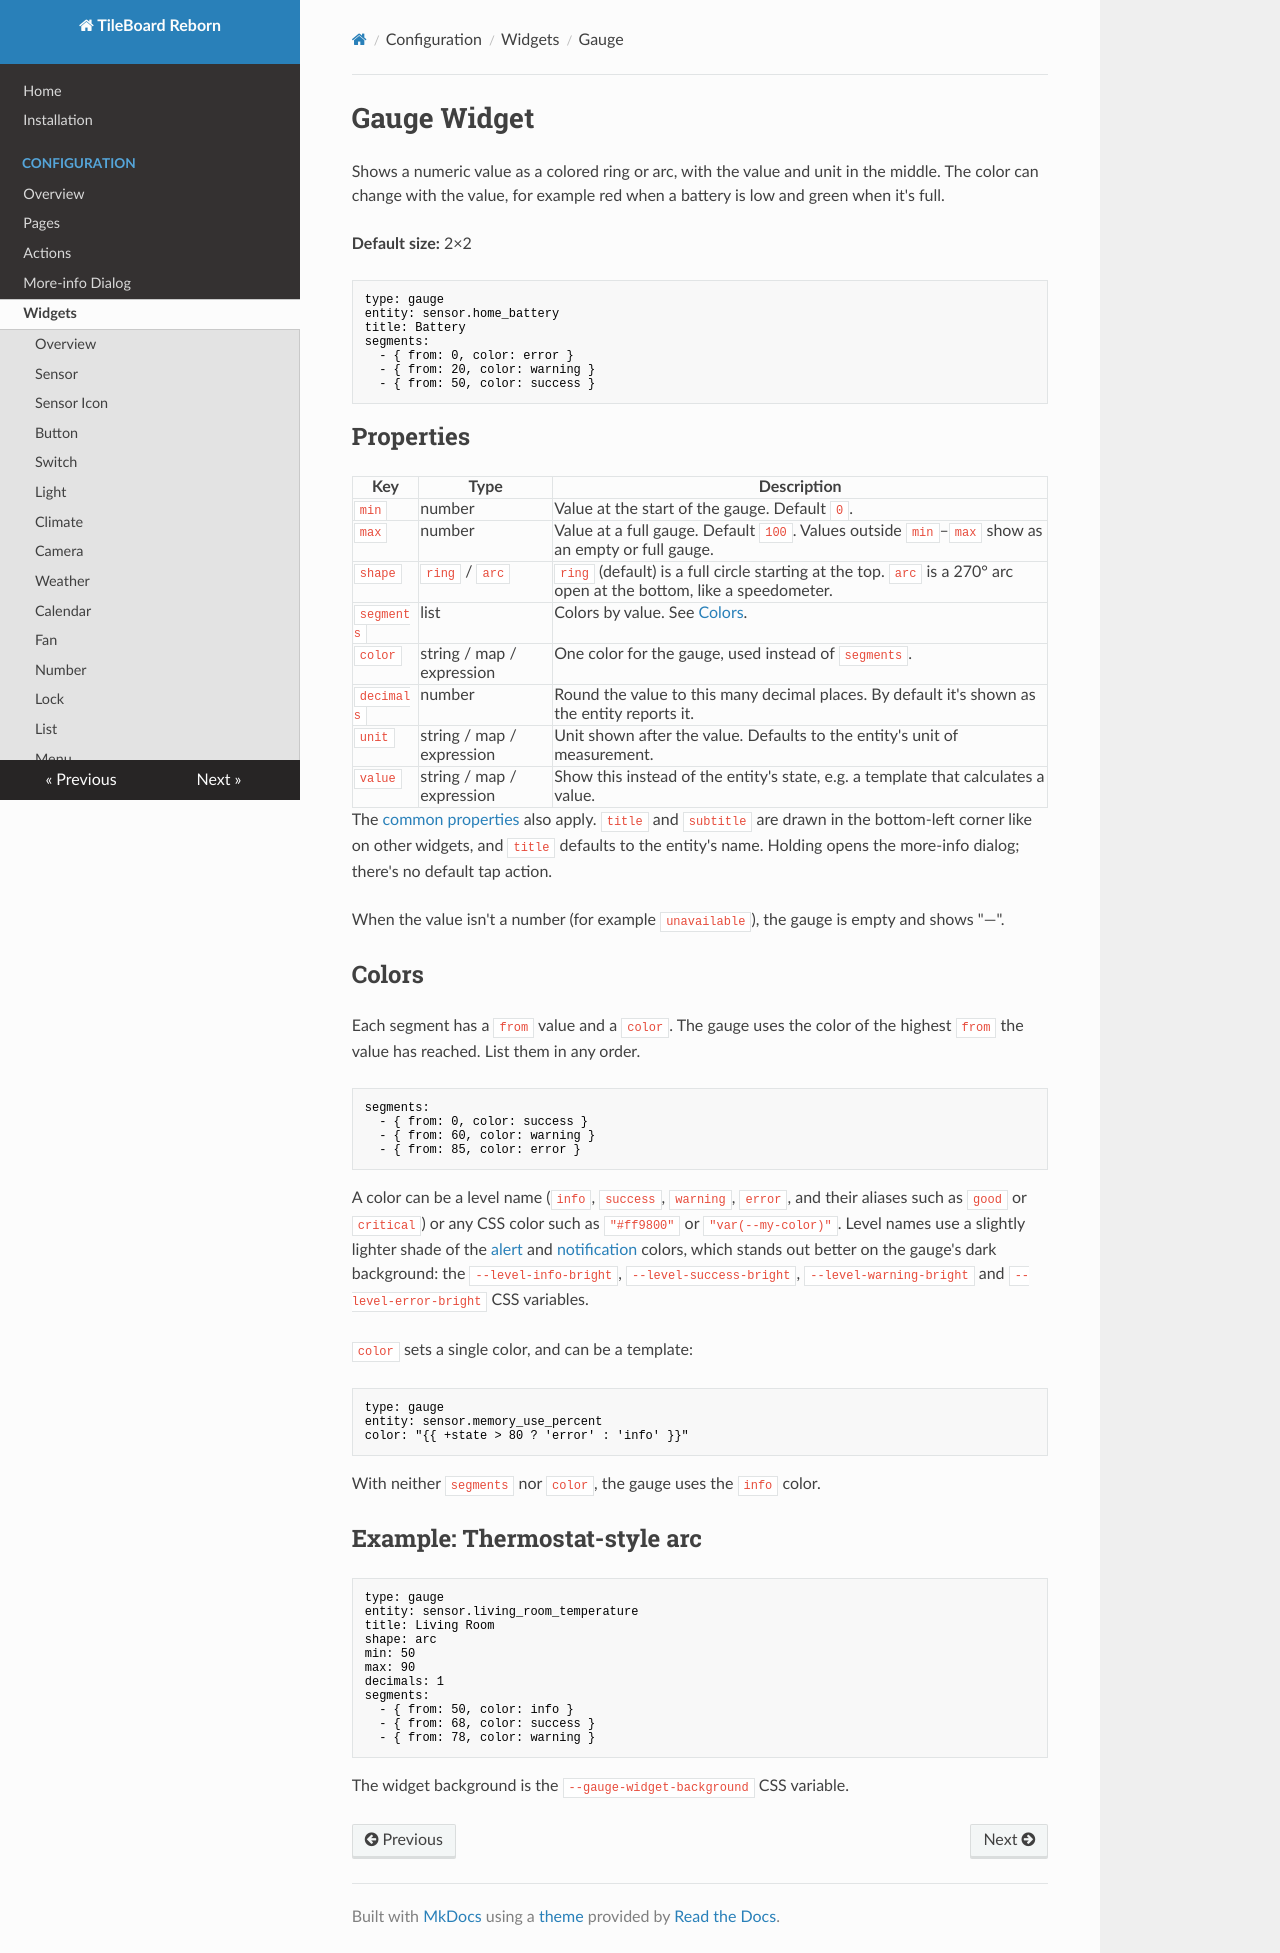

repository: cgarwood/tileboard-reborn · page: configuration/widgets/gauge/index.html · generator: mkdocs

# Gauge Widget

Shows a numeric value as a colored ring or arc, with the value and unit in the middle. The color can change with the value, for example red when a battery is low and green when it's full.

**Default size:** 2×2

```yaml
type: gauge
entity: sensor.home_battery
title: Battery
segments:
  - { from: 0, color: error }
  - { from: 20, color: warning }
  - { from: 50, color: success }
```

## Properties

| Key        | Type                      | Description                                                                                                        |
| ---------- | ------------------------- | ------------------------------------------------------------------------------------------------------------------ |
| `min`      | number                    | Value at the start of the gauge. Default `0`.                                                                      |
| `max`      | number                    | Value at a full gauge. Default `100`. Values outside `min`–`max` show as an empty or full gauge.                   |
| `shape`    | `ring` / `arc`            | `ring` (default) is a full circle starting at the top. `arc` is a 270° arc open at the bottom, like a speedometer. |
| `segments` | list                      | Colors by value. See [Colors](#colors).                                                                            |
| `color`    | string / map / expression | One color for the gauge, used instead of `segments`.                                                               |
| `decimals` | number                    | Round the value to this many decimal places. By default it's shown as the entity reports it.                       |
| `unit`     | string / map / expression | Unit shown after the value. Defaults to the entity's unit of measurement.                                          |
| `value`    | string / map / expression | Show this instead of the entity's state, e.g. a template that calculates a value.                                  |

The [common properties](index.md#common-properties) also apply. `title` and `subtitle` are drawn in the bottom-left corner like on other widgets, and `title` defaults to the entity's name. Holding opens the more-info dialog; there's no default tap action.

When the value isn't a number (for example `unavailable`), the gauge is empty and shows "—".

## Colors

Each segment has a `from` value and a `color`. The gauge uses the color of the highest `from` the value has reached. List them in any order.

```yaml
segments:
  - { from: 0, color: success }
  - { from: 60, color: warning }
  - { from: 85, color: error }
```

A color can be a level name (`info`, `success`, `warning`, `error`, and their aliases such as `good` or `critical`) or any CSS color such as `"#ff9800"` or `"var(--my-color)"`. Level names use a slightly lighter shade of the [alert](alert.md) and [notification](../notifications.md) colors, which stands out better on the gauge's dark background: the `--level-info-bright`, `--level-success-bright`, `--level-warning-bright` and `--level-error-bright` CSS variables.

`color` sets a single color, and can be a template:

```yaml
type: gauge
entity: sensor.memory_use_percent
color: "{{ +state > 80 ? 'error' : 'info' }}"
```

With neither `segments` nor `color`, the gauge uses the `info` color.

## Example: Thermostat-style arc

```yaml
type: gauge
entity: sensor.living_room_temperature
title: Living Room
shape: arc
min: 50
max: 90
decimals: 1
segments:
  - { from: 50, color: info }
  - { from: 68, color: success }
  - { from: 78, color: warning }
```

The widget background is the `--gauge-widget-background` CSS variable.
